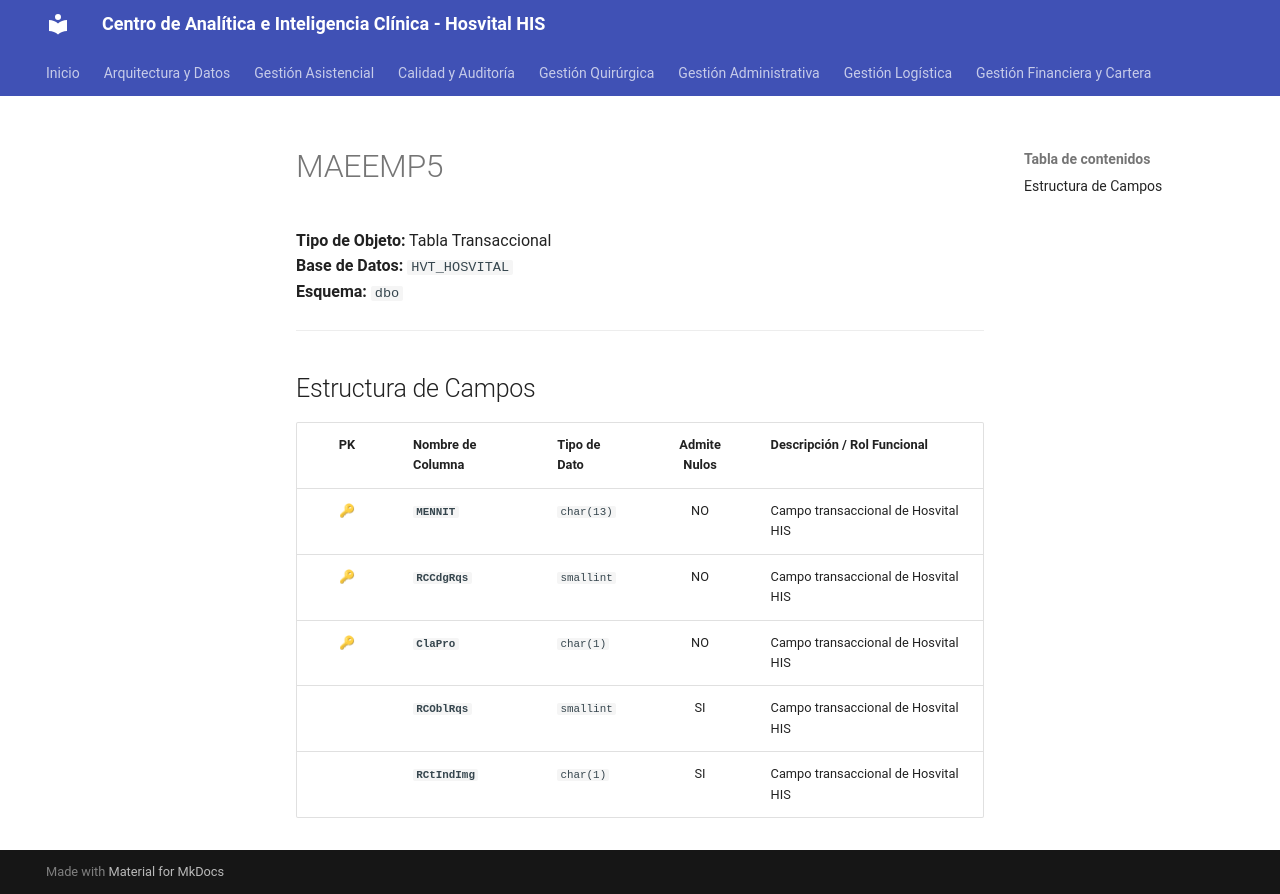

repository: SoporteSaludtech/superset-docs · page: diccionario-general/MAEEMP5/index.html · generator: mkdocs

# MAEEMP5

**Tipo de Objeto:** Tabla Transaccional  
**Base de Datos:** `HVT_HOSVITAL`  
**Esquema:** `dbo`

---

## Estructura de Campos

| PK | Nombre de Columna | Tipo de Dato | Admite Nulos | Descripción / Rol Funcional |
| :-: | :--- | :--- | :-: | :--- |
| 🔑 | **`MENNIT`** | `char(13)` | NO | Campo transaccional de Hosvital HIS |
| 🔑 | **`RCCdgRqs`** | `smallint` | NO | Campo transaccional de Hosvital HIS |
| 🔑 | **`ClaPro`** | `char(1)` | NO | Campo transaccional de Hosvital HIS |
|  | **`RCOblRqs`** | `smallint` | SI | Campo transaccional de Hosvital HIS |
|  | **`RCtIndImg`** | `char(1)` | SI | Campo transaccional de Hosvital HIS |
